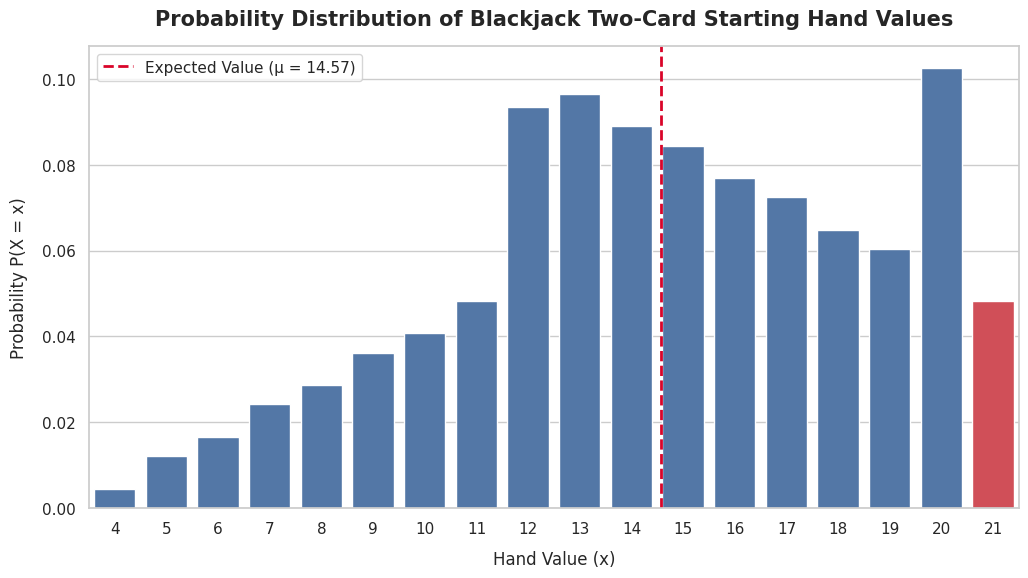
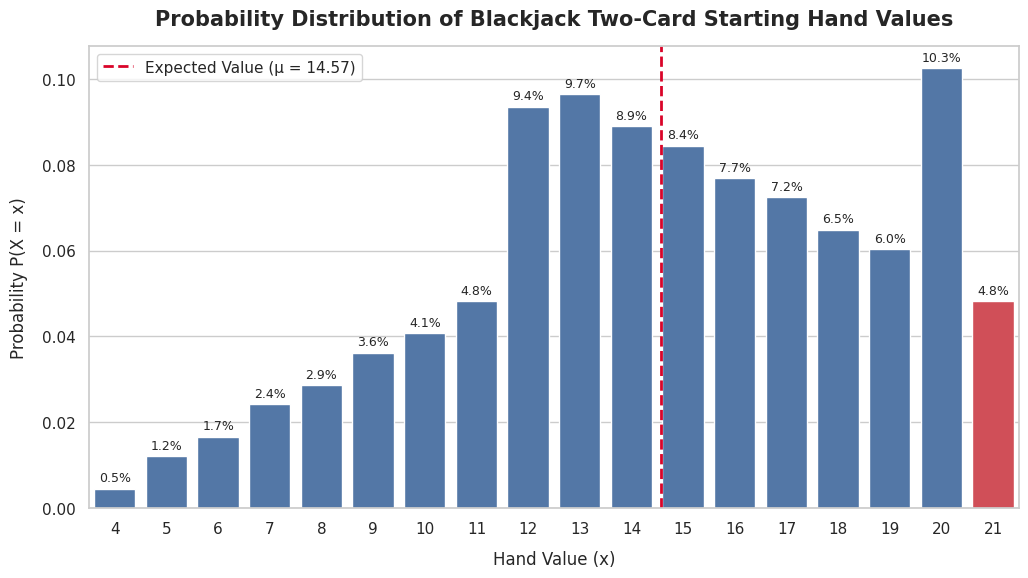

Reproduce these figures in Python, in order.
import itertools
import pandas as pd
import numpy as np

# Standard 52-card deck components
suits = ['Hearts', 'Diamonds', 'Clubs', 'Spades']
ranks = ['2', '3', '4', '5', '6', '7', '8', '9', '10', 'J', 'Q', 'K', 'A']

# Point values in Blackjack (Number cards = face value, Face cards = 10, Ace = 11 initially)
card_values = {
    '2': 2, '3': 3, '4': 4, '5': 5, '6': 6,
    '7': 7, '8': 8, '9': 9, '10': 10,
    'J': 10, 'Q': 10, 'K': 10,
    'A': 11
}

# Build the 52-card deck
deck_data = []
for suit in suits:
    for rank in ranks:
        deck_data.append({
            'Rank': rank,
            'Suit': suit,
            'Card': f"{rank} of {suit}",
            'Value': card_values[rank]
        })

df_deck = pd.DataFrame(deck_data)
print(f"Total cards in deck: {len(df_deck)}")
df_deck.head()

def calculate_hand_value(card1_val, card2_val):
    """
    Calculates the best Blackjack value for a two-card starting hand.
    If both cards are Aces (11 + 11 = 22), one Ace counts as 1 so the hand total is 12.
    """
    total = card1_val + card2_val
    if total > 21 and (card1_val == 11 or card2_val == 11):
        total -= 10
    return total

# Generate all unique 2-card combinations without replacement from the 52-card deck: C(52, 2) = 1,326
all_hands = []
for card1, card2 in itertools.combinations(df_deck.itertuples(index=False), 2):
    hand_val = calculate_hand_value(card1.Value, card2.Value)
    all_hands.append({
        'Card 1': card1.Card,
        'Card 2': card2.Card,
        'Hand': f"{card1.Rank}-{card2.Rank}",
        'Hand Value': hand_val
    })

df_hands = pd.DataFrame(all_hands)
print(f"Total possible starting hands: {len(df_hands)}")
df_hands.head()

# Count frequency of each hand total and compute discrete probabilities P(X = x)
prob_dist = df_hands['Hand Value'].value_counts().sort_index().reset_index()
prob_dist.columns = ['Hand Value (x)', 'Frequency']
prob_dist['P(X = x)'] = prob_dist['Frequency'] / len(df_hands)

# Add x * P(X = x) to help compute the expected value
prob_dist['x * P(x)'] = prob_dist['Hand Value (x)'] * prob_dist['P(X = x)']

prob_dist

# Expected Value (Mean): mu = sum(x * P(X = x))
mean_hand_value = prob_dist['x * P(x)'].sum()

# Variance: E[(X - mu)^2] = sum((x - mu)^2 * P(X = x))
prob_dist['(x - mu)^2 * P(x)'] = ((prob_dist['Hand Value (x)'] - mean_hand_value) ** 2) * prob_dist['P(X = x)']
variance_hand_value = prob_dist['(x - mu)^2 * P(x)'].sum()

# Standard Deviation: sigma = sqrt(variance)
std_hand_value = np.sqrt(variance_hand_value)

print("=== Blackjack 2-Card Starting Hand Distribution Metrics ===")
print(f"Mean (Expected Value, μ)   : {mean_hand_value:.4f}")
print(f"Variance (σ²)               : {variance_hand_value:.4f}")
print(f"Standard Deviation (σ)      : {std_hand_value:.4f}")
print(f"Natural Blackjack (21) Prob : {prob_dist.loc[prob_dist['Hand Value (x)'] == 21, 'P(X = x)'].values[0] * 100:.2f}%")

import matplotlib.pyplot as plt
import seaborn as sns

# Set Seaborn theme and figure parameters
sns.set_theme(style="whitegrid")
plt.rcParams["font.family"] = "sans-serif"

# Initialize figure and axis
plt.figure(figsize=(12, 6))

# Highlight the natural Blackjack (21) bar with a distinct accent color
palette = ['#e63946' if x == 21 else '#4575b4' for x in prob_dist['Hand Value (x)']]

# Create barplot of probabilities
ax = sns.barplot(
    data=prob_dist,
    x='Hand Value (x)',
    y='P(X = x)',
    palette=palette
)

# Add reference line for Expected Value (Mean)
# Map mean_hand_value to categorical x position
x_vals = list(prob_dist['Hand Value (x)'])
mean_idx = np.interp(mean_hand_value, x_vals, range(len(x_vals)))
plt.axvline(
    x=mean_idx,
    color='#d90429',
    linestyle='--',
    linewidth=2,
    label=f'Expected Value (μ = {mean_hand_value:.2f})'
)

# Titles and labels
plt.title('Probability Distribution of Blackjack Two-Card Starting Hand Values', fontsize=15, fontweight='bold', pad=15)
plt.xlabel('Hand Value (x)', fontsize=12, labelpad=10)
plt.ylabel('Probability P(X = x)', fontsize=12, labelpad=10)
plt.legend(frameon=True, facecolor='white', loc='upper left', fontsize=11)

# Annotate each bar with its percentage
for p in ax.patches:
    height = p.get_height()
    if height > 0:
        ax.annotate(
            f'{height * 100:.1f}%',
            (p.get_x() + p.get_width() / 2., height),
            ha='center', va='bottom',
            fontsize=9,
            xytext=(0, 3),
            textcoords='offset points'
        )

# Set y-axis limit to leave room for labels
plt.ylim(0, prob_dist['P(X = x)'].max() * 1.15)
plt.tight_layout()
plt.show()
